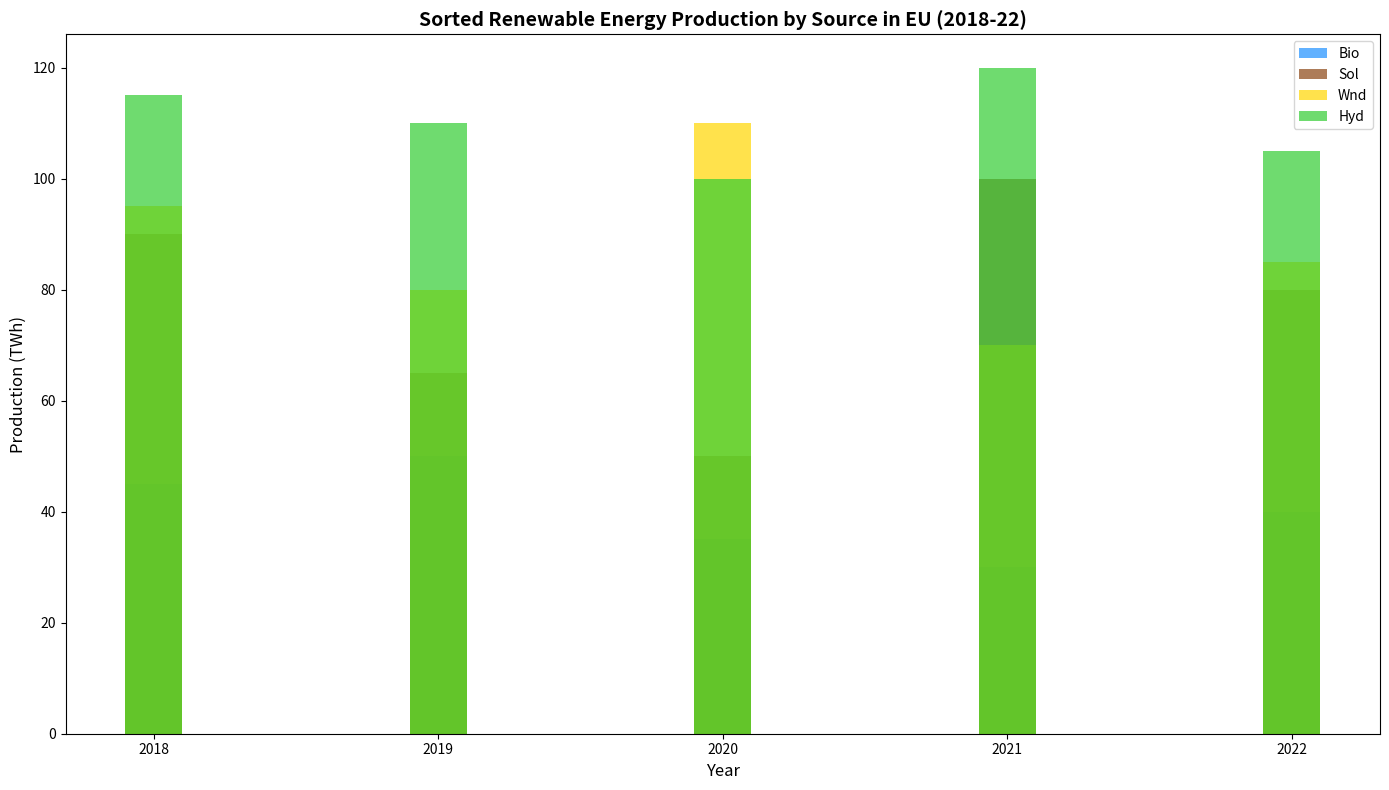

Source code (Python):
import matplotlib.pyplot as plt
import numpy as np

years = ['2018', '2019', '2020', '2021', '2022']
sources = ['Sol', 'Wnd', 'Hyd', 'Bio']

energy_production = np.array([
    [90, 65, 50, 100, 80],   # Solar
    [95, 80, 110, 70, 85],   # Wind
    [115, 110, 100, 120, 105],  # Hydropower
    [45, 50, 35, 30, 40]     # Biomass
])

# Calculate the total production for each source to sort them
total_production = np.sum(energy_production, axis=1)

# Sort indices based on total production in ascending order
sorted_indices = np.argsort(total_production)

# Sort sources and energy_production based on determined indices
sorted_sources = [sources[i] for i in sorted_indices]
sorted_energy_production = energy_production[sorted_indices]

fig, ax = plt.subplots(figsize=(14, 8))

colors = ['#1E90FF', '#8B4513', '#FFD700', '#32CD32']

# Create a sorted bar chart based on total production
for i, source in enumerate(sorted_sources):
    ax.bar(years, sorted_energy_production[i], label=source, color=colors[i], width=0.2, alpha=0.7)

ax.set_xlabel('Year', fontsize=12)
ax.set_ylabel('Production (TWh)', fontsize=12)
ax.set_title('Sorted Renewable Energy Production by Source in EU (2018-22)', fontsize=14, fontweight='bold')
ax.legend()
plt.tight_layout()
plt.show()
